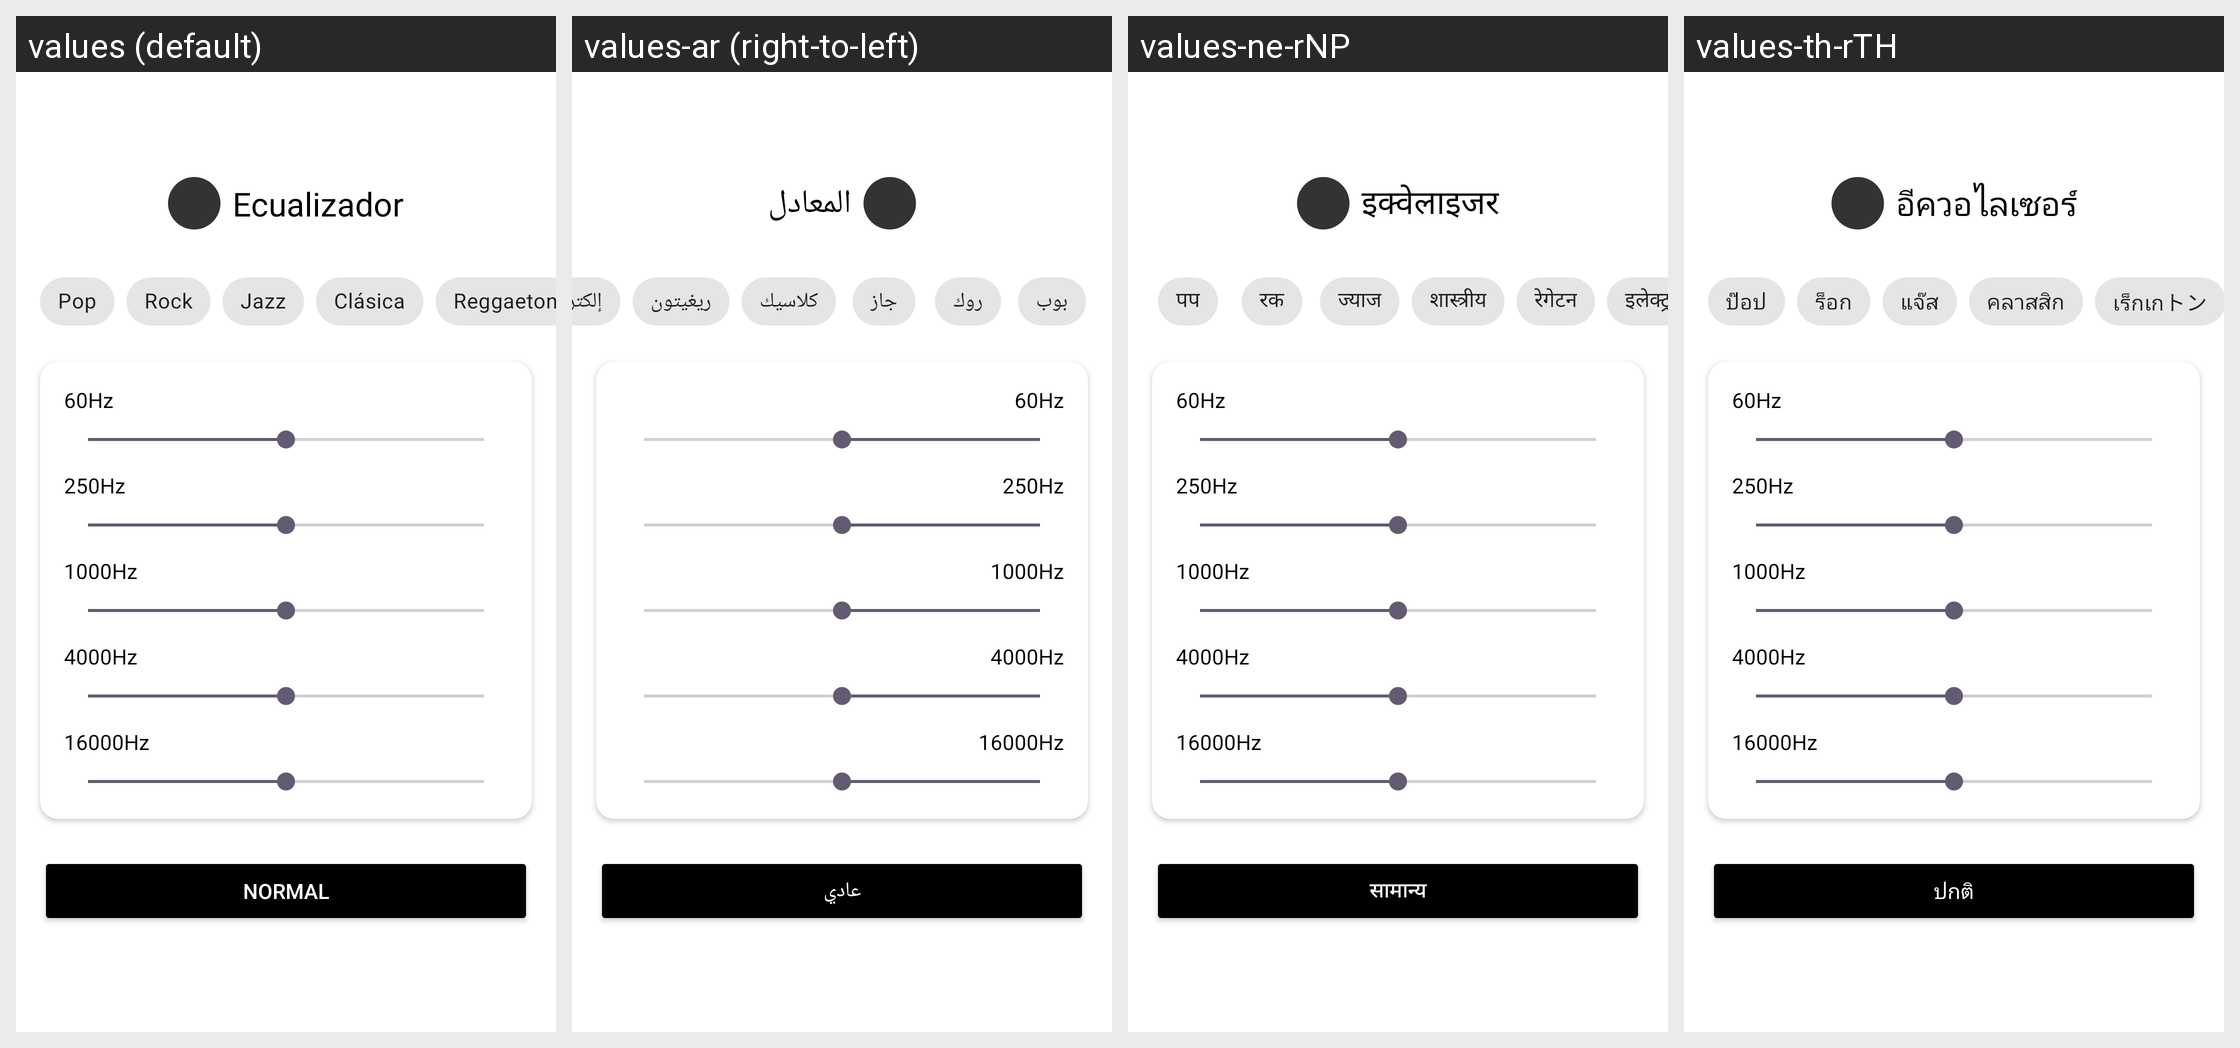

Locale-by-locale string values for the Android screen shown in this grid:
Android screen res/layout/activity_ecualizador.xml rendered under 4 locales, left to right: values (default), values-ar (right-to-left), values-ne-rNP, values-th-rTH. Device: Nexus 5 (rendered at 1080×1920; each locale shown at half size, 540×960, under a caption strip naming it); theme Theme.LifeMelody.
Other locales in the repository, not shown: values-de-rDE, values-en-rUS, values-et, values-fr-rFR, values-hi, values-in-rID, values-it, values-iw, values-ja, values-ko-rKR, values-ms-rMY, values-nl-rNL, values-pl, values-pt-rBR, values-pt-rPT, values-ro-rRO, values-ru-rRU, values-sw, values-tr-rTR, values-uk, values-vi, values-yo-rNG, values-zh-rCN, values-zh-rHK, values-zh-rTW.
Strings drawn on this screen, with the default value and each locale's value (text and hints the layout hard-codes, and strings that could not be matched under every locale, appear in the picture but are not listed):

equalizer_title
  values: Ecualizador
  values-ar: المعادل
  values-ne-rNP: इक्वेलाइजर
  values-th-rTH: อีควอไลเซอร์

preset_pop
  values: Pop
  values-ar: بوب
  values-ne-rNP: पप
  values-th-rTH: ป๊อป

preset_rock
  values: Rock
  values-ar: روك
  values-ne-rNP: रक
  values-th-rTH: ร็อก

preset_jazz
  values: Jazz
  values-ar: جاز
  values-ne-rNP: ज्याज
  values-th-rTH: แจ๊ส

preset_classical
  values: Clásica
  values-ar: كلاسيك
  values-ne-rNP: शास्त्रीय
  values-th-rTH: คลาสสิก

preset_reggaeton
  values: Reggaeton
  values-ar: ريغيتون
  values-ne-rNP: रेगेटन
  values-th-rTH: เร็กเกトン

preset_normal
  values: Normal
  values-ar: عادي
  values-ne-rNP: सामान्य
  values-th-rTH: ปกติ
